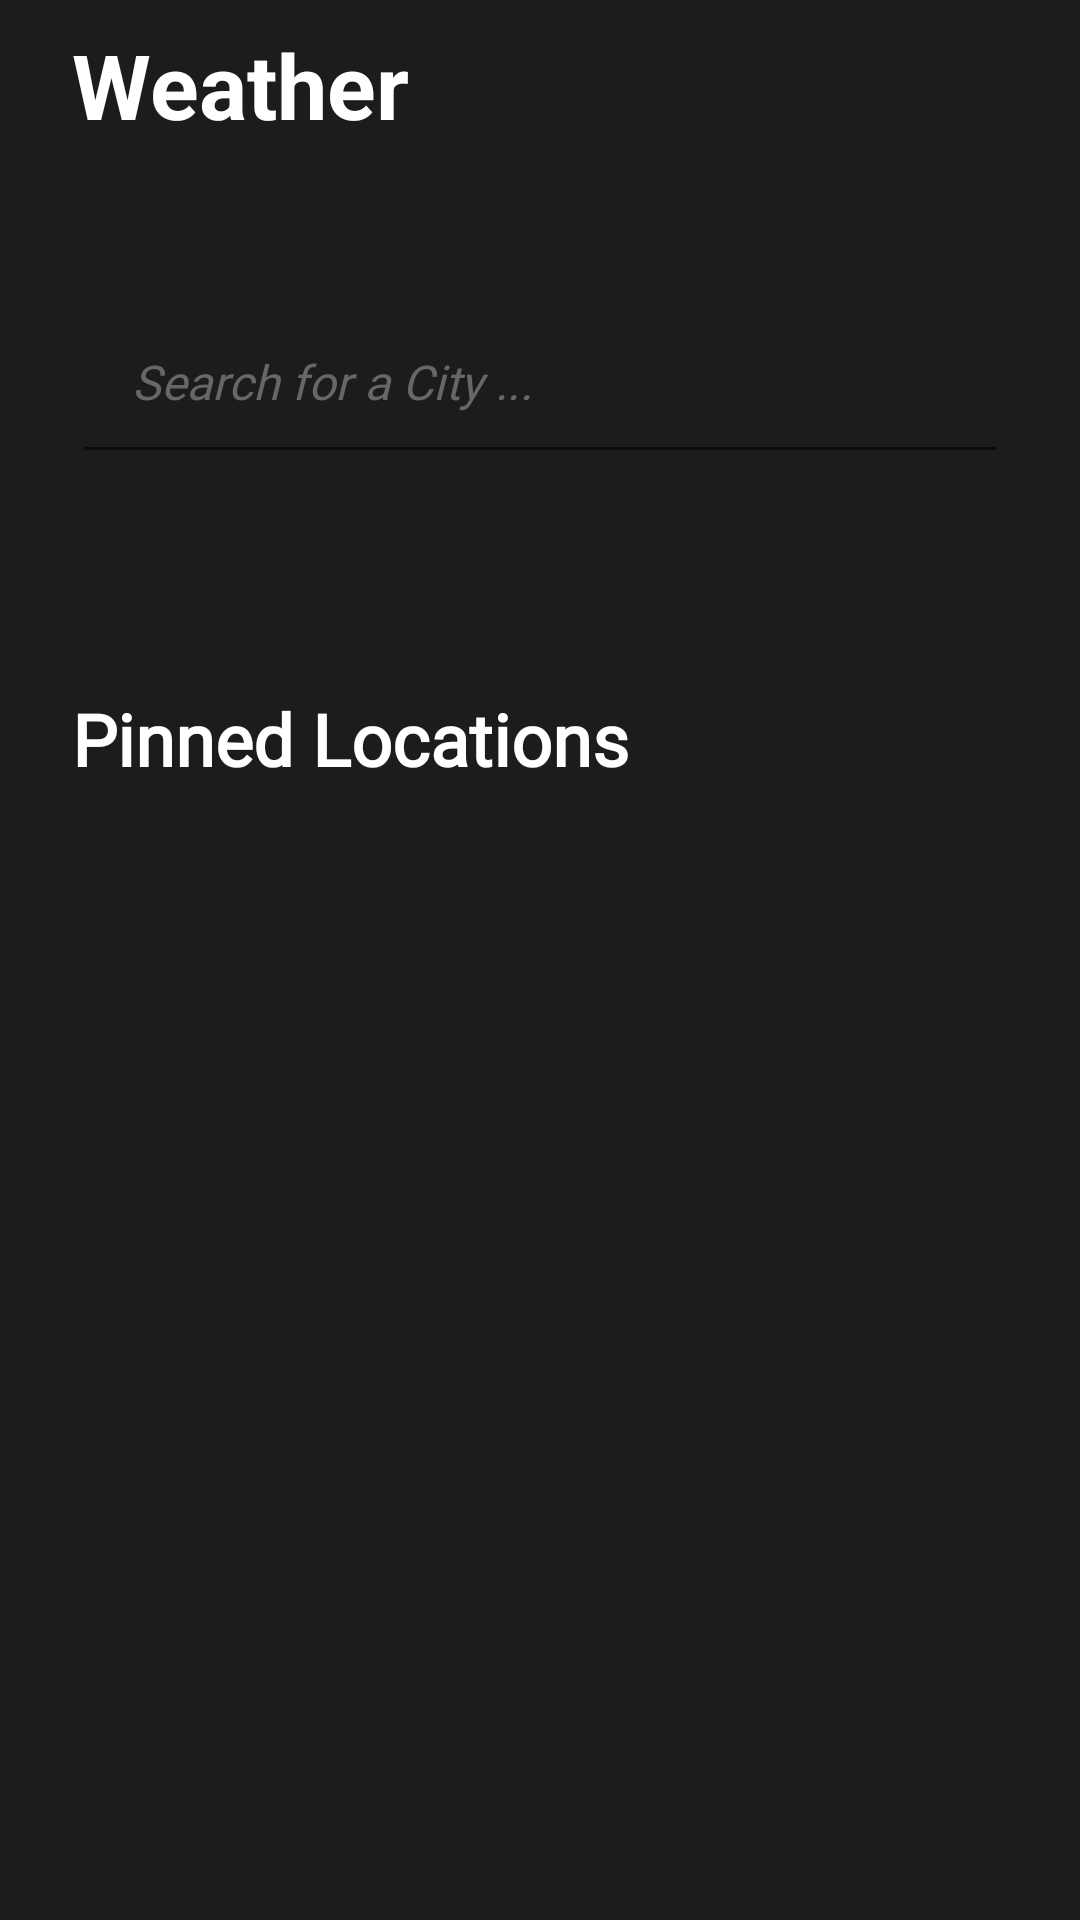

Produce the Android XML layout that renders to this screen, including the resource entries it uses.
<!-- AndroidManifest.xml: application theme Theme.WeatherFeed -->
<!-- res/layout/activity_main.xml -->
<?xml version="1.0" encoding="utf-8"?>
<androidx.constraintlayout.widget.ConstraintLayout xmlns:android="http://schemas.android.com/apk/res/android"
    xmlns:app="http://schemas.android.com/apk/res-auto"
    xmlns:tools="http://schemas.android.com/tools"
    android:id="@+id/edit_text_search_weather"
    android:layout_width="match_parent"
    android:layout_height="match_parent"
    android:background="@color/app_background_main"
    tools:context=".MainActivity">

    <TextView
        android:id="@+id/app_heading"
        android:text="@string/app_main_heading"
        app:layout_constraintEnd_toEndOf="parent"
        app:layout_constraintHorizontal_bias="0.0"
        app:layout_constraintStart_toStartOf="parent"
        app:layout_constraintTop_toTopOf="parent"
        style="@style/app_heading_style" />

    <AutoCompleteTextView
        android:id="@+id/auto_suggestion_countries_view"
        style="@style/auto_suggestion_countries_search_style"
        android:layout_width="0dp"
        android:layout_height="wrap_content"
        android:layout_marginStart="24dp"
        android:layout_marginEnd="24dp"
        android:hint="@string/app_main_search_input_hint"
        android:minHeight="48dp"
        android:textColor="@color/white"
        android:textColorHighlight="@color/white"
        android:textColorHint="@color/text_color_hint"
        app:layout_constraintEnd_toEndOf="parent"
        app:layout_constraintStart_toStartOf="parent"
        app:layout_constraintTop_toBottomOf="@+id/app_heading"
        tools:ignore="TextContrastCheck" />

    <ImageView
        android:id="@+id/imageView"
        android:layout_width="wrap_content"
        android:layout_height="wrap_content"
        android:layout_marginEnd="28dp"
        android:contentDescription="Search City"
        android:elevation="2dp"
        android:onClick="onSearchCity"
        app:layout_constraintBottom_toBottomOf="@+id/auto_suggestion_countries_view"
        app:layout_constraintEnd_toEndOf="@+id/auto_suggestion_countries_view"
        app:layout_constraintHorizontal_bias="1.0"
        app:layout_constraintStart_toStartOf="@+id/auto_suggestion_countries_view"
        app:layout_constraintTop_toTopOf="@+id/auto_suggestion_countries_view"
        app:srcCompat="@drawable/ic_baseline_search_24"
        tools:ignore="TouchTargetSizeCheck" />

    <TextView
        android:id="@+id/textView2"
        android:layout_width="wrap_content"
        android:layout_height="wrap_content"
        android:layout_marginStart="24dp"
        android:layout_marginTop="72dp"
        android:elevation="4dp"
        android:fontFamily="@font/open_sans"
        android:text="@string/app_main_pinned_location"
        android:textColor="@color/white"
        android:textSize="24sp"
        android:textStyle="bold"
        app:layout_constraintEnd_toEndOf="parent"
        app:layout_constraintHorizontal_bias="0.0"
        app:layout_constraintStart_toStartOf="parent"
        app:layout_constraintTop_toBottomOf="@+id/auto_suggestion_countries_view" />

    <TextView
        android:id="@+id/text_view_deafult_no_pin"
        android:layout_width="0dp"
        android:layout_height="wrap_content"
        android:layout_marginStart="24dp"
        android:layout_marginTop="48dp"
        android:layout_marginEnd="24dp"
        android:elevation="4dp"
        android:fontFamily="@font/open_sans"
        android:gravity="center"
        android:text="@string/app_main_default_no_pin"
        android:textColor="#B1A9A9"
        android:textColorHint="@color/text_color_hint"
        android:textSize="16sp"
        android:visibility="gone"
        app:layout_constraintEnd_toEndOf="parent"
        app:layout_constraintHorizontal_bias="0.0"
        app:layout_constraintStart_toStartOf="parent"
        app:layout_constraintTop_toBottomOf="@+id/textView2" />

    <ListView
        android:id="@+id/list_view_pinned_cities"
        android:layout_width="0dp"
        android:layout_height="0dp"
        android:layout_marginStart="24dp"
        android:layout_marginTop="8dp"
        android:layout_marginEnd="24dp"
        android:layout_marginBottom="8dp"
        app:layout_constraintBottom_toBottomOf="parent"
        app:layout_constraintEnd_toEndOf="parent"
        app:layout_constraintHorizontal_bias="0.0"
        app:layout_constraintStart_toStartOf="parent"
        app:layout_constraintTop_toBottomOf="@+id/textView2"
        app:layout_constraintVertical_bias="0.0" />

</androidx.constraintlayout.widget.ConstraintLayout>
<!-- resources referenced by this layout -->
<resources>
  <color name="app_background_main">#1C1C1C</color>
  <color name="text_color_hint">#6A6666</color>
  <color name="white">#FFFFFFFF</color>
  <string name="app_main_default_no_pin">No Locations Pinned</string>
  <string name="app_main_heading">Weather</string>
  <string name="app_main_pinned_location">Pinned Locations</string>
  <string name="app_main_search_input_hint"><i>Search for a City ...</i></string>
  <style name="app_heading_style">
          <item name="android:layout_width">wrap_content</item>
          <item name="android:layout_height">wrap_content</item>
          <item name="android:layout_marginStart">24dp</item>
          <item name="android:layout_marginTop">8dp</item>
          <item name="android:textColor">@color/white</item>
          <item name="android:textSize">30sp</item>
          <item name="android:textStyle">bold</item>
      </style>
  <style name="auto_suggestion_countries_search_style">
          <item name="android:layout_width">0dp</item>
          <item name="android:layout_height">wrap_content</item>
          <item name="android:layout_marginStart">24dp</item>
          <item name="android:layout_marginTop">48dp</item>
          <item name="android:layout_marginEnd">24dp</item>
          <item name="android:elevation">2dp</item>
          <item name="android:ems">10</item>
          <item name="android:fontFamily">@font/open_sans</item>
          <item name="android:inputType">textPersonName</item>
          <item name="android:minHeight">50dp</item>
          <item name="android:padding">20dp</item>
          <item name="android:textColorHint">@color/text_color_hint</item>
          <item name="android:textSize">16sp</item>
      </style>
  <style name="Theme.WeatherFeed" parent="Theme.MaterialComponents.DayNight.NoActionBar">
          
          <item name="colorPrimary">@color/purple_500</item>
          <item name="colorPrimaryVariant">@color/purple_700</item>
          <item name="colorOnPrimary">@color/white</item>
          
          <item name="colorSecondary">@color/teal_200</item>
          <item name="colorSecondaryVariant">@color/teal_700</item>
          <item name="colorOnSecondary">@color/black</item>
          
          <item name="android:statusBarColor" tools:targetApi="l">@color/app_background_main</item>
          <item name="android:listSelector">@color/teal_700</item>
          
      </style>
  <color name="purple_500">#FF6200EE</color>
  <color name="purple_700">#FF3700B3</color>
  <color name="teal_200">#FF03DAC5</color>
  <color name="teal_700">#FF018786</color>
  <color name="black">#FF000000</color>
</resources>
